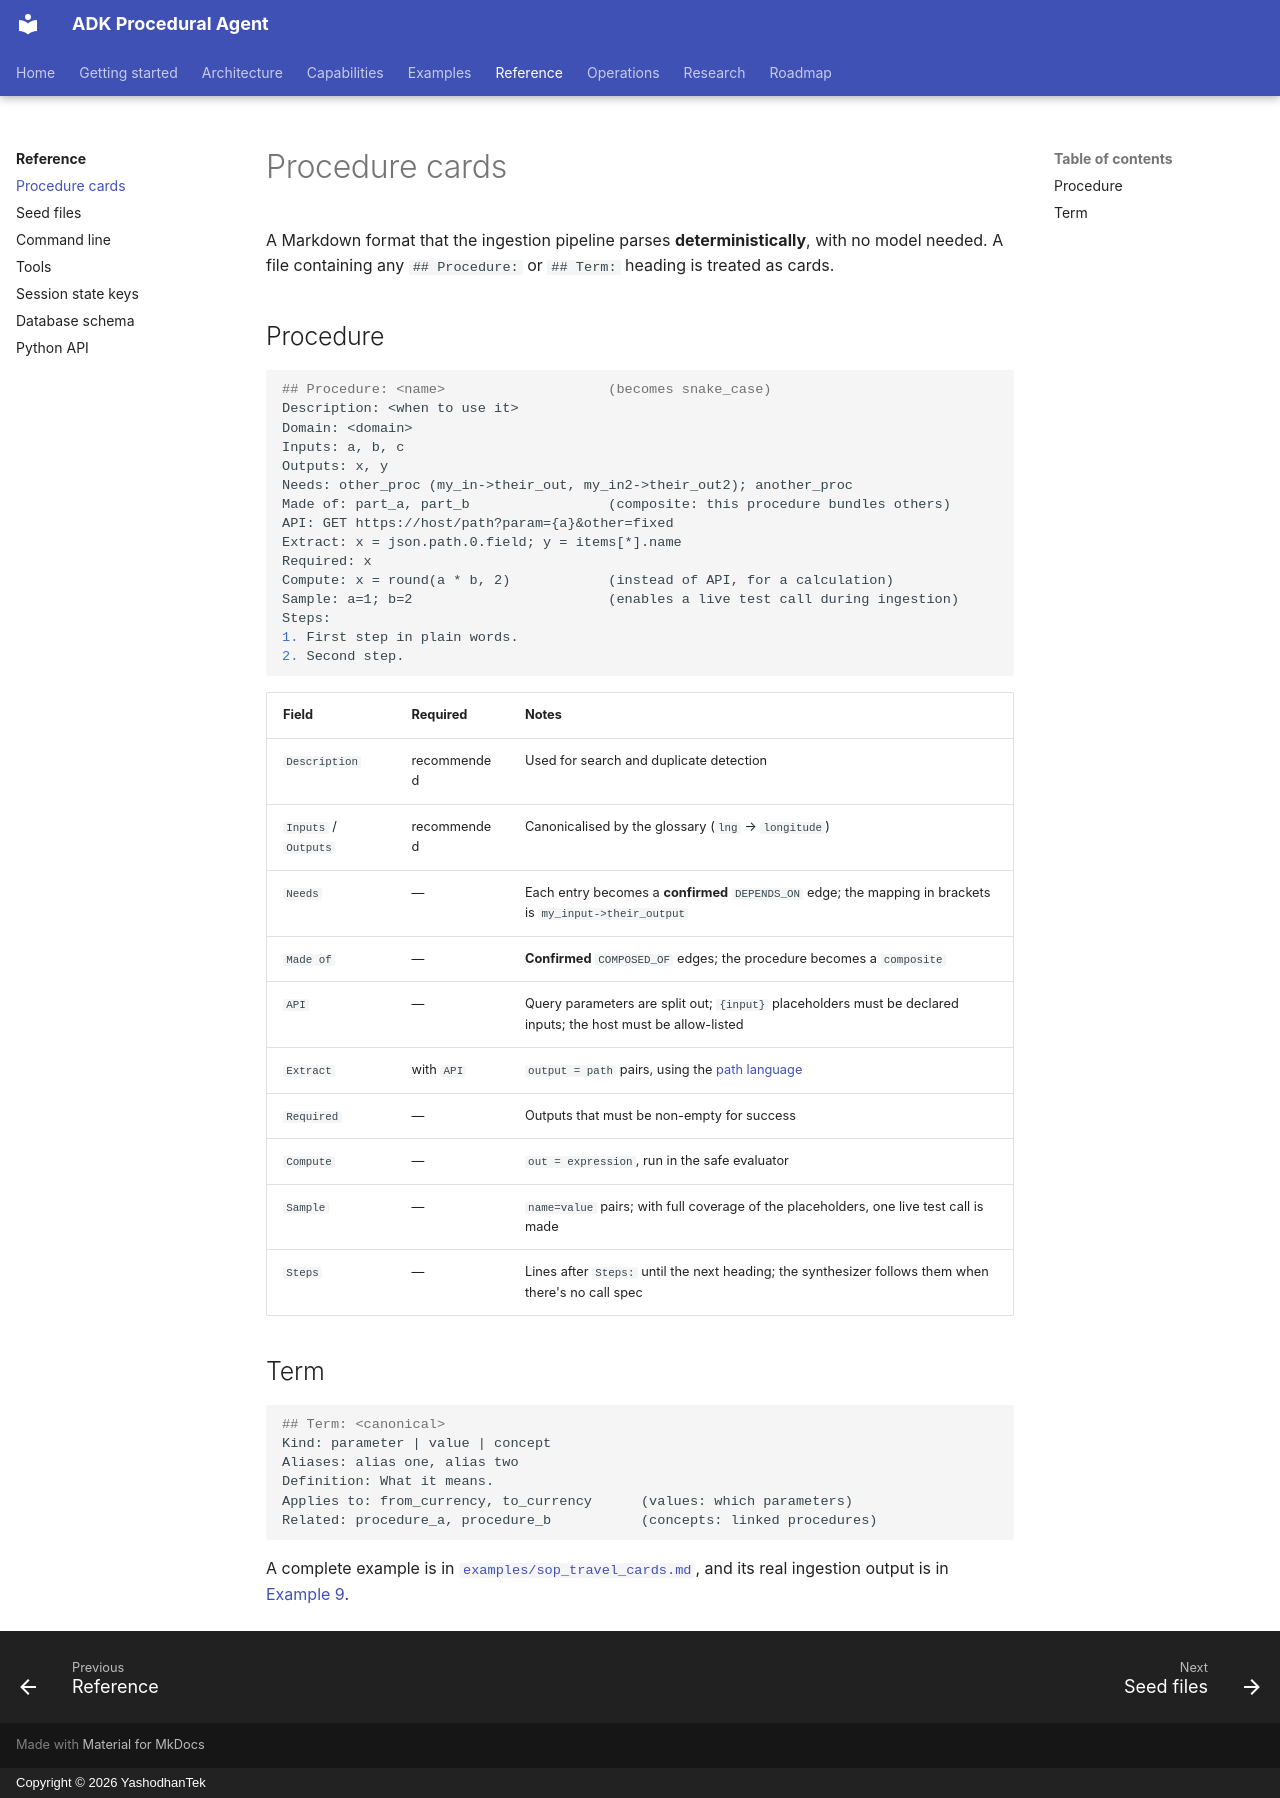

repository: yashodhantek/adk-procedural-agent · page: reference/procedure-cards/index.html · generator: mkdocs · copyright: Copyright © 2026 YashodhanTek

# Procedure cards

A Markdown format that the ingestion pipeline parses **deterministically**, with no model needed.
A file containing any `## Procedure:` or `## Term:` heading is treated as cards.

## Procedure

```markdown
## Procedure: <name>                    (becomes snake_case)
Description: <when to use it>
Domain: <domain>
Inputs: a, b, c
Outputs: x, y
Needs: other_proc (my_in->their_out, my_in2->their_out2); another_proc
Made of: part_a, part_b                 (composite: this procedure bundles others)
API: GET https://host/path?param={a}&other=fixed
Extract: x = json.path.0.field; y = items[*].name
Required: x
Compute: x = round(a * b, 2)            (instead of API, for a calculation)
Sample: a=1; b=2                        (enables a live test call during ingestion)
Steps:
1. First step in plain words.
2. Second step.
```

| Field | Required | Notes |
|---|---|---|
| `Description` | recommended | Used for search and duplicate detection |
| `Inputs` / `Outputs` | recommended | Canonicalised by the glossary (`lng` → `longitude`) |
| `Needs` | — | Each entry becomes a **confirmed** `DEPENDS_ON` edge; the mapping in brackets is `my_input->their_output` |
| `Made of` | — | **Confirmed** `COMPOSED_OF` edges; the procedure becomes a `composite` |
| `API` | — | Query parameters are split out; `{input}` placeholders must be declared inputs; the host must be allow-listed |
| `Extract` | with `API` | `output = path` pairs, using the [path language](../architecture/lld-executor.md#path-language-extract) |
| `Required` | — | Outputs that must be non-empty for success |
| `Compute` | — | `out = expression`, run in the safe evaluator |
| `Sample` | — | `name=value` pairs; with full coverage of the placeholders, one live test call is made |
| `Steps` | — | Lines after `Steps:` until the next heading; the synthesizer follows them when there's no call spec |

## Term

```markdown
## Term: <canonical>
Kind: parameter | value | concept
Aliases: alias one, alias two
Definition: What it means.
Applies to: from_currency, to_currency      (values: which parameters)
Related: procedure_a, procedure_b           (concepts: linked procedures)
```

A complete example is in
[`examples/sop_travel_cards.md`](https://github.com/yashodhantek/adk-procedural-agent/blob/main/examples/sop_travel_cards.md),
and its real ingestion output is in [Example 9](../examples/ingestion.md).
